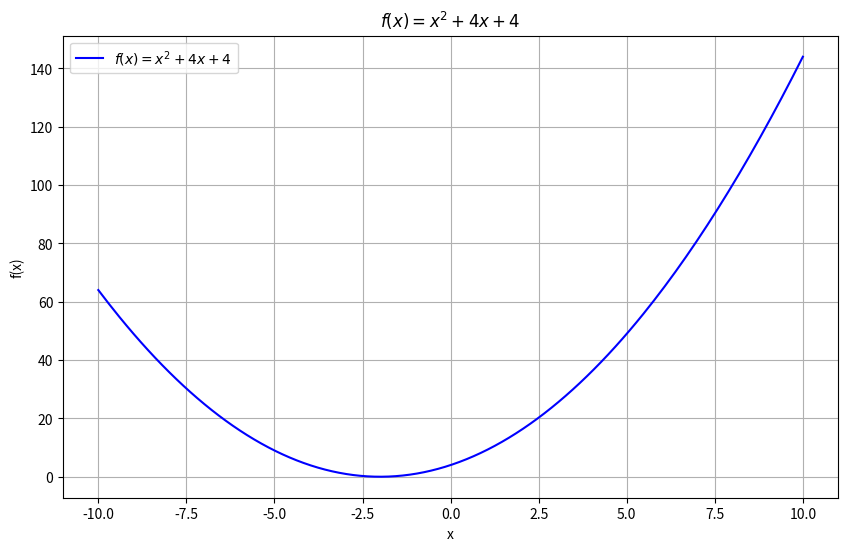

The script that saved this image:
import numpy as np
import matplotlib.pyplot as plt

x = np.linspace(-10, 10, 200)
y = x**2+4*x+4

plt.figure(figsize=(10, 6))
plt.plot(x, y, 'b-', label='$f(x)=x^2+4x+4$')

plt.xlabel('x')
plt.ylabel('f(x)')
plt.title('$f(x)=x^2+4x+4$')
plt.grid(True)
plt.legend()
plt.show()

